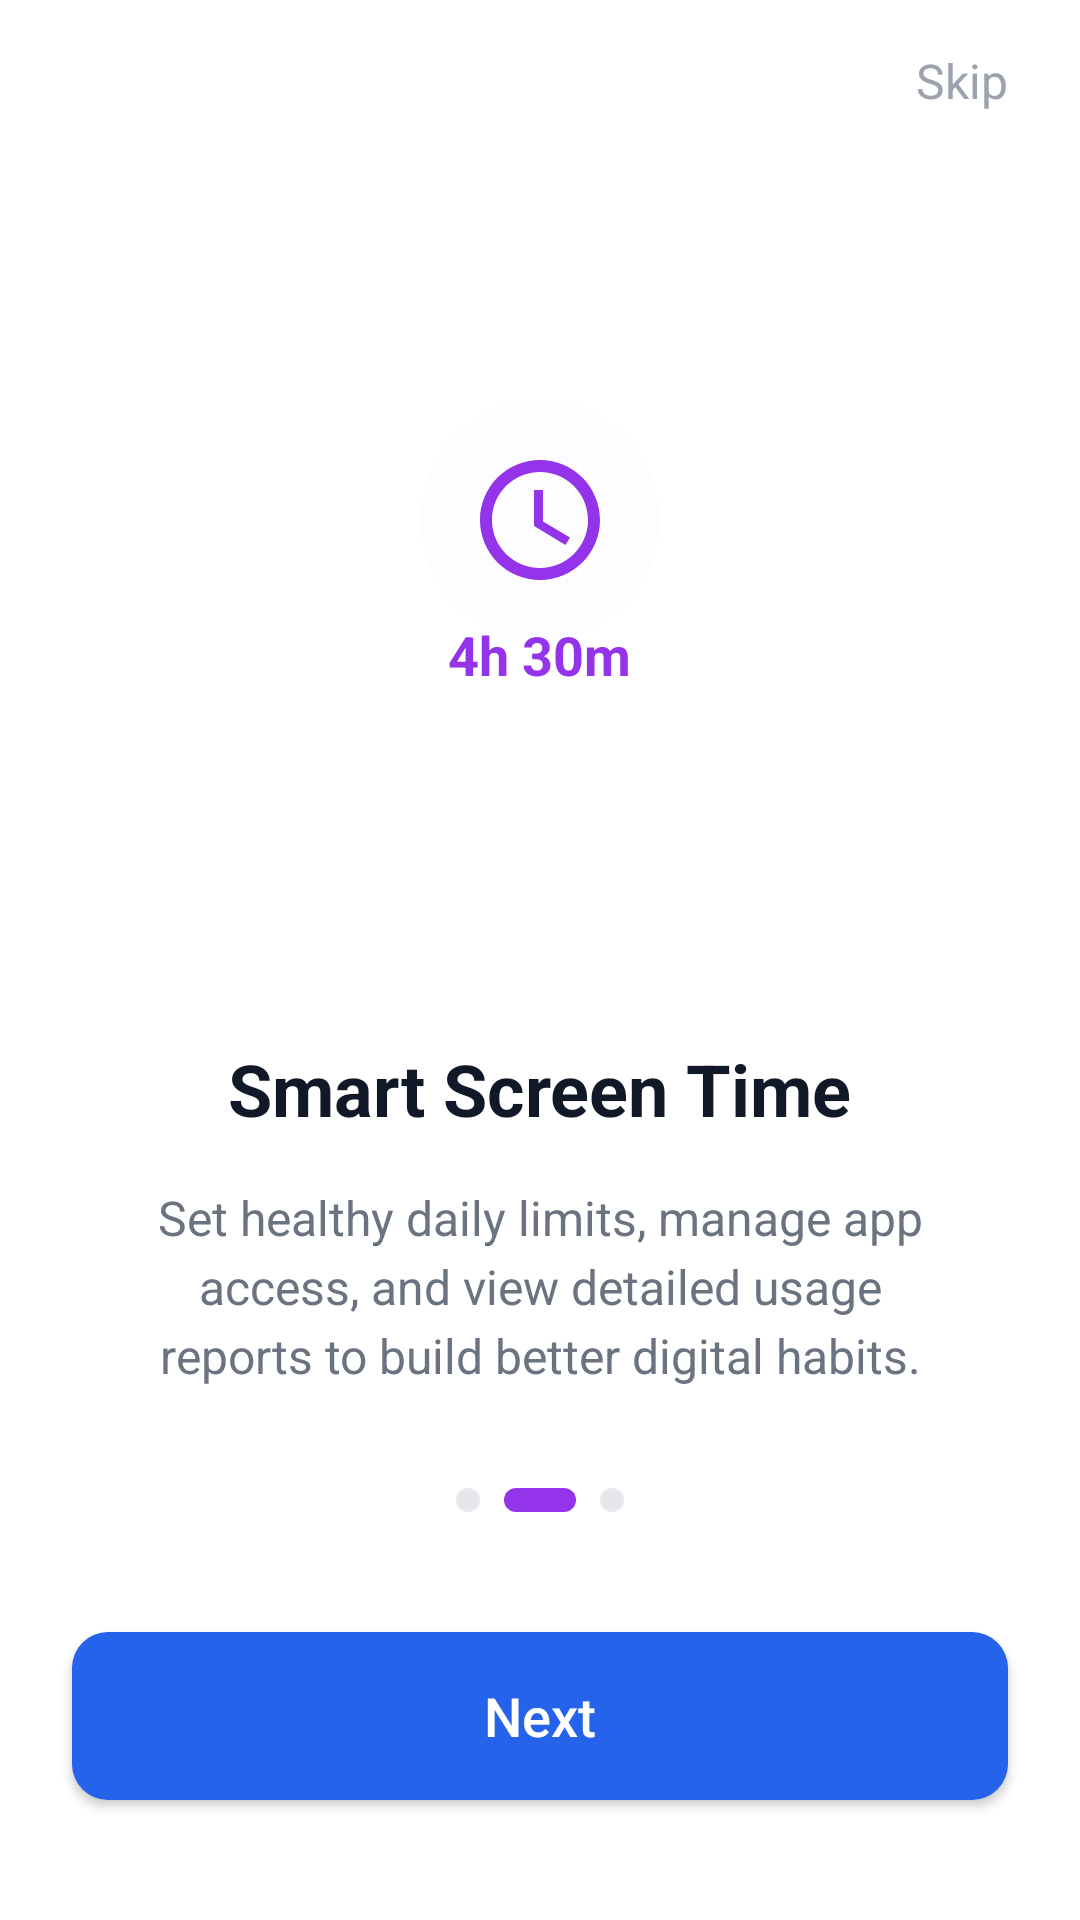

This screen was rendered from an Android layout file. Write that file and the resources it references.
<!-- AndroidManifest.xml: application theme Theme.Kidshield -->
<!-- res/layout/activity_smart.xml -->
<?xml version="1.0" encoding="utf-8"?>
<androidx.constraintlayout.widget.ConstraintLayout xmlns:android="http://schemas.android.com/apk/res/android"
    xmlns:app="http://schemas.android.com/apk/res-auto"
    android:layout_width="match_parent"
    android:layout_height="match_parent"
    android:background="#FFFFFF">

    <TextView
        android:id="@+id/btn_skip"
        android:layout_width="wrap_content"
        android:layout_height="wrap_content"
        android:layout_marginTop="16dp"
        android:layout_marginEnd="24dp"
        android:text="Skip"
        android:textColor="#9CA3AF"
        android:textSize="16sp"
        app:layout_constraintEnd_toEndOf="parent"
        app:layout_constraintTop_toTopOf="parent" />

    <FrameLayout
        android:id="@+id/illustration_container"
        android:layout_width="280dp"
        android:layout_height="280dp"
        app:layout_constraintBottom_toTopOf="@+id/text_container"
        app:layout_constraintEnd_toEndOf="parent"
        app:layout_constraintStart_toStartOf="parent"
        app:layout_constraintTop_toTopOf="parent"
        app:layout_constraintVertical_bias="0.6">

        <View
            android:layout_width="200dp"
            android:layout_height="200dp"
            android:layout_gravity="center"
            android:background="@drawable/circle_outline"
            android:backgroundTint="#E5E7EB" />

        <ImageView
            android:layout_width="80dp"
            android:layout_height="80dp"
            android:layout_gravity="center"
            android:src="@drawable/ic_clock"
            android:background="@drawable/rounded_logo_bg"
            android:backgroundTint="#F5F3FF"
            android:padding="16dp" />
            
        <TextView
            android:layout_width="wrap_content"
            android:layout_height="wrap_content"
            android:layout_gravity="center"
            android:layout_marginTop="45dp"
            android:text="4h 30m"
            android:textColor="#9333EA"
            android:textSize="18sp"
            android:textStyle="bold" />
    </FrameLayout>

    <LinearLayout
        android:id="@+id/text_container"
        android:layout_width="0dp"
        android:layout_height="wrap_content"
        android:layout_marginHorizontal="40dp"
        android:gravity="center"
        android:orientation="vertical"
        app:layout_constraintBottom_toTopOf="@+id/indicator_container"
        app:layout_constraintEnd_toEndOf="parent"
        app:layout_constraintStart_toStartOf="parent"
        app:layout_constraintTop_toBottomOf="@+id/illustration_container">

        <TextView
            android:layout_width="wrap_content"
            android:layout_height="wrap_content"
            android:text="Smart Screen Time"
            android:textColor="#111827"
            android:textSize="24sp"
            android:textStyle="bold" />

        <TextView
            android:layout_width="wrap_content"
            android:layout_height="wrap_content"
            android:layout_marginTop="16dp"
            android:gravity="center"
            android:lineSpacingExtra="4dp"
            android:text="Set healthy daily limits, manage app access, and view detailed usage reports to build better digital habits."
            android:textColor="#6B7280"
            android:textSize="16sp" />
    </LinearLayout>

    <LinearLayout
        android:id="@+id/indicator_container"
        android:layout_width="wrap_content"
        android:layout_height="wrap_content"
        android:layout_marginBottom="40dp"
        android:gravity="center"
        android:orientation="horizontal"
        app:layout_constraintBottom_toTopOf="@+id/btn_next"
        app:layout_constraintEnd_toEndOf="parent"
        app:layout_constraintStart_toStartOf="parent">

        <View
            android:layout_width="8dp"
            android:layout_height="8dp"
            android:background="@drawable/dot_inactive" />

        <View
            android:layout_width="24dp"
            android:layout_height="8dp"
            android:layout_marginStart="8dp"
            android:background="@drawable/dot_active"
            android:backgroundTint="#9333EA" />

        <View
            android:layout_width="8dp"
            android:layout_height="8dp"
            android:layout_marginStart="8dp"
            android:background="@drawable/dot_inactive" />
    </LinearLayout>

    <android.widget.Button
        android:id="@+id/btn_next"
        android:layout_width="0dp"
        android:layout_height="56dp"
        android:layout_marginHorizontal="24dp"
        android:layout_marginBottom="40dp"
        android:background="@drawable/btn_primary"
        android:text="Next"
        android:textAllCaps="false"
        android:textColor="#FFFFFF"
        android:textSize="18sp"
        app:layout_constraintBottom_toBottomOf="parent"
        app:layout_constraintEnd_toEndOf="parent"
        app:layout_constraintStart_toStartOf="parent" />

</androidx.constraintlayout.widget.ConstraintLayout>
<!-- resources referenced by this layout -->
<resources>
  <!-- drawable btn_primary (drawable) -->
  <?xml version="1.0" encoding="utf-8"?>
  <ripple xmlns:android="http://schemas.android.com/apk/res/android"
      android:color="#40FFFFFF">
      <item>
          <shape android:shape="rectangle">
              <solid android:color="#2563EB" />
              <corners android:radius="12dp" />
          </shape>
      </item>
  </ripple>
  <!-- drawable dot_active (drawable) -->
  <?xml version="1.0" encoding="utf-8"?>
  <shape xmlns:android="http://schemas.android.com/apk/res/android">
      <solid android:color="#2563EB" />
      <corners android:radius="4dp" />
      <size android:width="24dp" android:height="8dp" />
  </shape>
  <!-- drawable dot_inactive (drawable) -->
  <?xml version="1.0" encoding="utf-8"?>
  <shape xmlns:android="http://schemas.android.com/apk/res/android"
      android:shape="oval">
      <solid android:color="#E5E7EB" />
      <size android:width="8dp" android:height="8dp" />
  </shape>
  <!-- drawable ic_clock (drawable) -->
  <vector xmlns:android="http://schemas.android.com/apk/res/android"
      android:width="48dp"
      android:height="48dp"
      android:viewportWidth="24"
      android:viewportHeight="24">
      <path
          android:fillColor="#9333EA"
          android:pathData="M11.99,2C6.47,2 2,6.48 2,12s4.47,10 9.99,10C17.52,22 22,17.52 22,12S17.52,2 11.99,2zM12,20c-4.42,0 -8,-3.58 -8,-8s3.58,-8 8,-8 8,3.58 8,8 -3.58,8 -8,8z"/>
      <path
          android:fillColor="#9333EA"
          android:pathData="M12.5,7H11v6l5.25,3.15 0.75,-1.23 -4.5,-2.67z"/>
  </vector>
  <!-- drawable rounded_logo_bg (drawable) -->
  <?xml version="1.0" encoding="utf-8"?>
  <shape xmlns:android="http://schemas.android.com/apk/res/android">
      <solid android:color="#33FFFFFF" />
      <corners android:radius="40dp" />
  </shape>
  <style name="Theme.Kidshield" parent="Base.Theme.Kidshield" />
  <style name="Base.Theme.Kidshield" parent="Theme.Material3.DayNight.NoActionBar">
          
      </style>
</resources>
